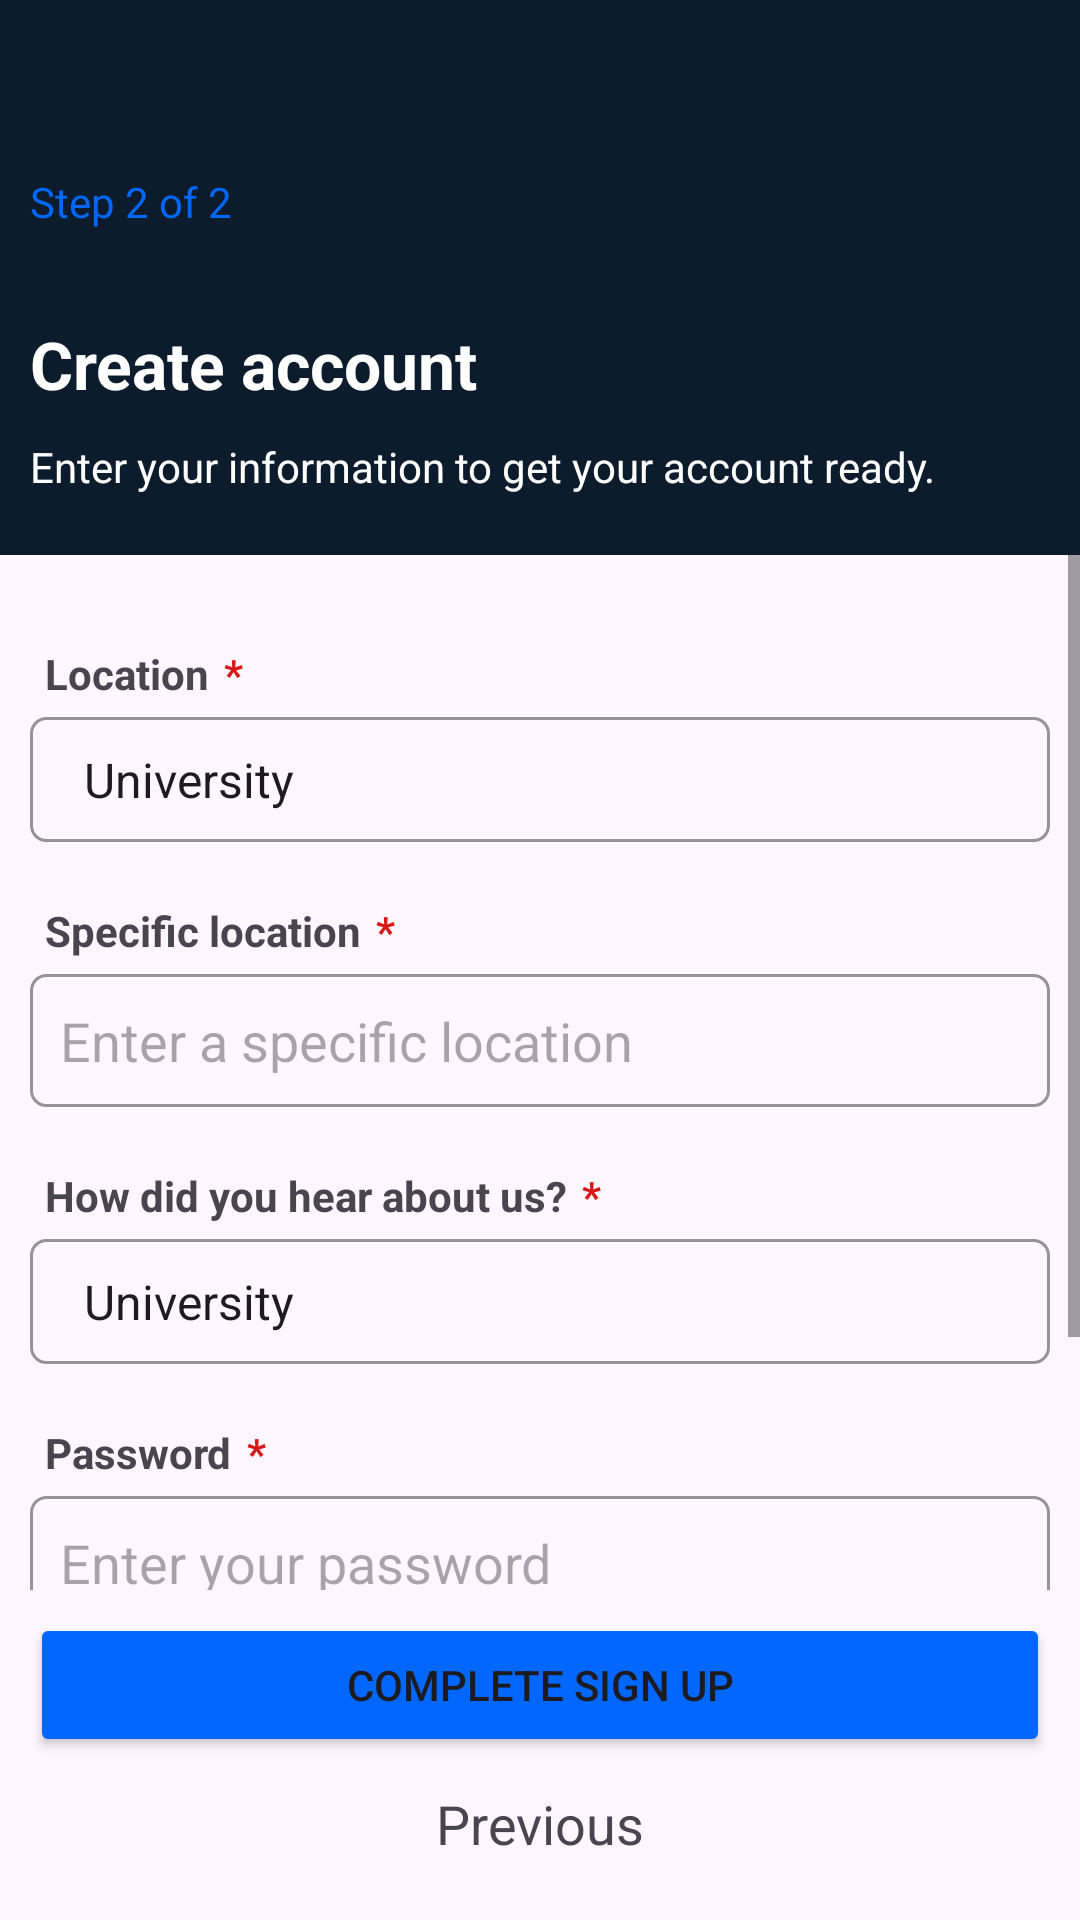

This screen was rendered from an Android layout file. Write that file and the resources it references.
<!-- AndroidManifest.xml: application theme Theme.Llm -->
<!-- res/layout/activity_sign_up2.xml -->
<?xml version="1.0" encoding="utf-8"?>
<RelativeLayout xmlns:android="http://schemas.android.com/apk/res/android"
    xmlns:app="http://schemas.android.com/apk/res-auto"
    xmlns:tools="http://schemas.android.com/tools"
    android:layout_width="match_parent"
    android:layout_height="match_parent"
    tools:context=".auth.SignUp2">

    <RelativeLayout
        android:orientation="vertical"
        android:id="@+id/header"
        android:layout_width="match_parent"
        android:layout_height="185dp"
        android:layout_centerHorizontal="true"
        android:layout_alignParentTop="true"
        android:background="#0D1C2C">

        <LinearLayout
            android:gravity="bottom"
            android:layout_marginBottom="10dp"
            android:layout_marginEnd="10dp"
            android:layout_marginStart="10dp"
            android:orientation="vertical"
            android:layout_width="match_parent"
            android:layout_height="match_parent">

            <LinearLayout
                android:orientation="horizontal"
                android:layout_width="match_parent"
                android:layout_height="wrap_content">

                <TextView
                    android:textColor="@color/button"
                    android:text="Step 2 of 2"
                    android:layout_width="wrap_content"
                    android:layout_height="wrap_content"/>

            </LinearLayout>

            <TextView
                android:layout_marginTop="30dp"
                android:textStyle="bold"
                android:textColor="@color/white"
                android:textAppearance="@style/TextAppearance.AppCompat.Large"
                android:text="Create account"
                android:layout_width="match_parent"
                android:layout_height="wrap_content"/>

            <TextView
                android:layout_marginBottom="10dp"
                android:layout_marginTop="10dp"
                android:textColor="@color/white"
                android:text="@string/sign_up"
                android:layout_width="match_parent"
                android:layout_height="wrap_content"/>

        </LinearLayout>


    </RelativeLayout>

    <ScrollView
        android:layout_marginBottom="110dp"
        android:layout_below="@+id/header"
        android:layout_width="match_parent"
        android:layout_height="match_parent">

        <LinearLayout
            android:paddingBottom="10dp"
            android:orientation="vertical"
            android:layout_margin="10dp"
            android:layout_width="match_parent"
            android:layout_height="wrap_content">


            <LinearLayout
                android:layout_marginTop="20dp"
                android:orientation="vertical"
                android:layout_width="match_parent"
                android:layout_height="wrap_content">

                <LinearLayout
                    android:orientation="horizontal"
                    android:layout_width="match_parent"
                    android:layout_height="wrap_content">

                    <TextView
                        android:textStyle="bold"
                        android:layout_marginStart="5dp"
                        android:text="Location"
                        android:layout_width="wrap_content"
                        android:layout_height="wrap_content"/>

                    <TextView
                        android:textStyle="bold"
                        android:textColor="@color/red"
                        android:layout_marginStart="5dp"
                        android:text="*"
                        android:layout_width="wrap_content"
                        android:layout_height="wrap_content"/>

                </LinearLayout>

                <Spinner
                    android:layout_marginTop="5dp"
                    android:background="@drawable/edit_text_border"
                    android:id="@+id/spinnerLocation"
                    android:layout_width="fill_parent"
                    android:layout_height="wrap_content"
                    android:drawSelectorOnTop="true"
                    android:entries="@array/array_location" />

            </LinearLayout>

            <LinearLayout
                android:layout_marginTop="20dp"
                android:orientation="vertical"
                android:layout_width="match_parent"
                android:layout_height="wrap_content">

                <LinearLayout
                    android:orientation="horizontal"
                    android:layout_width="match_parent"
                    android:layout_height="wrap_content">

                    <TextView
                        android:textStyle="bold"
                        android:layout_marginStart="5dp"
                        android:text="Specific location"
                        android:layout_width="wrap_content"
                        android:layout_height="wrap_content"/>

                    <TextView
                        android:textStyle="bold"
                        android:textColor="@color/red"
                        android:layout_marginStart="5dp"
                        android:text="*"
                        android:layout_width="wrap_content"
                        android:layout_height="wrap_content"/>

                </LinearLayout>

                <EditText
                    android:id="@+id/etSpecificLocation"
                    android:layout_marginTop="5dp"
                    android:hint="Enter a specific location"
                    android:background="@drawable/edit_text_border"
                    android:layout_width="match_parent"
                    android:layout_height="wrap_content"/>

            </LinearLayout>

            <LinearLayout
                android:layout_marginTop="20dp"
                android:orientation="vertical"
                android:layout_width="match_parent"
                android:layout_height="wrap_content">

                <LinearLayout
                    android:orientation="horizontal"
                    android:layout_width="match_parent"
                    android:layout_height="wrap_content">

                    <TextView
                        android:textStyle="bold"
                        android:layout_marginStart="5dp"
                        android:text="How did you hear about us?"
                        android:layout_width="wrap_content"
                        android:layout_height="wrap_content"/>

                    <TextView
                        android:textStyle="bold"
                        android:textColor="@color/red"
                        android:layout_marginStart="5dp"
                        android:text="*"
                        android:layout_width="wrap_content"
                        android:layout_height="wrap_content"/>

                </LinearLayout>

                <Spinner
                    android:layout_marginTop="5dp"
                    android:background="@drawable/edit_text_border"
                    android:id="@+id/spinnerHearUs"
                    android:layout_width="fill_parent"
                    android:layout_height="wrap_content"
                    android:drawSelectorOnTop="true"
                    android:entries="@array/array_location" />

            </LinearLayout>

            <LinearLayout
                android:layout_marginTop="20dp"
                android:orientation="vertical"
                android:layout_width="match_parent"
                android:layout_height="wrap_content">

                <LinearLayout
                    android:orientation="horizontal"
                    android:layout_width="match_parent"
                    android:layout_height="wrap_content">

                    <TextView
                        android:textStyle="bold"
                        android:layout_marginStart="5dp"
                        android:text="Password"
                        android:layout_width="wrap_content"
                        android:layout_height="wrap_content"/>

                    <TextView
                        android:textStyle="bold"
                        android:textColor="@color/red"
                        android:layout_marginStart="5dp"
                        android:text="*"
                        android:layout_width="wrap_content"
                        android:layout_height="wrap_content"/>

                </LinearLayout>

                <EditText
                    android:id="@+id/etPassword"
                    android:inputType="textPassword"
                    android:layout_marginTop="5dp"
                    android:hint="Enter your password"
                    android:background="@drawable/edit_text_border"
                    android:layout_width="match_parent"
                    android:layout_height="wrap_content"/>

            </LinearLayout>

            <LinearLayout
                android:layout_marginTop="20dp"
                android:orientation="vertical"
                android:layout_width="match_parent"
                android:layout_height="wrap_content">

                <LinearLayout
                    android:orientation="horizontal"
                    android:layout_width="match_parent"
                    android:layout_height="wrap_content">

                    <TextView
                        android:textStyle="bold"
                        android:layout_marginStart="5dp"
                        android:text="Confirm Password"
                        android:layout_width="wrap_content"
                        android:layout_height="wrap_content"/>

                    <TextView
                        android:textStyle="bold"
                        android:textColor="@color/red"
                        android:layout_marginStart="5dp"
                        android:text="*"
                        android:layout_width="wrap_content"
                        android:layout_height="wrap_content"/>

                </LinearLayout>

                <EditText
                    android:id="@+id/etConfirmPassword"
                    android:inputType="textPassword"
                    android:layout_marginTop="5dp"
                    android:hint="Enter your password"
                    android:background="@drawable/edit_text_border"
                    android:layout_width="match_parent"
                    android:layout_height="wrap_content"/>

            </LinearLayout>


        </LinearLayout>

    </ScrollView>

    <LinearLayout
        android:layout_margin="10dp"
        android:orientation="vertical"
        android:layout_alignParentBottom="true"
        android:layout_width="match_parent"
        android:layout_height="wrap_content">

        <Button
            android:id="@+id/btnSignUp"
            android:backgroundTint="@color/button"
            android:text="Complete sign up"
            android:layout_width="match_parent"
            android:layout_height="wrap_content"/>

        <TextView
            android:id="@+id/tvPrevious"
            android:textAppearance="@style/TextAppearance.AppCompat.Medium"
            android:padding="10dp"
            android:gravity="center"
            android:text="Previous"
            android:layout_width="match_parent"
            android:layout_height="wrap_content"/>

    </LinearLayout>

</RelativeLayout>
<!-- resources referenced by this layout -->
<resources>
  <string-array name="array_location">
          <item>University</item>
          <item>Mall</item>
          <item>Market</item>
      </string-array>
  <color name="button">#0067FE</color>
  <color name="red">#DA1717</color>
  <color name="white">#FFFFFFFF</color>
  <!-- drawable edit_text_border (drawable) -->
  <?xml version="1.0" encoding="utf-8"?>
  <selector xmlns:android="http://schemas.android.com/apk/res/android"
      android:layout_height="wrap_content"
      android:layout_width="wrap_content">
      <item>
          <shape android:shape="rectangle">
              <solid/>
              <corners android:radius="5dp" />
              <stroke
                  android:width="1dp"
                  android:color="#949494" />
              <padding
                  android:right="10dp"
                  android:left="10dp"
                  android:bottom="10dp"
                  android:top="10dp"
                  />
          </shape>
      </item>
  </selector>
  <string name="sign_up">Enter your information to get your account ready.</string>
  <style name="Theme.Llm" parent="Base.Theme.Llm" />
  <style name="Base.Theme.Llm" parent="Theme.Material3.DayNight.NoActionBar">
          
          
      </style>
</resources>
